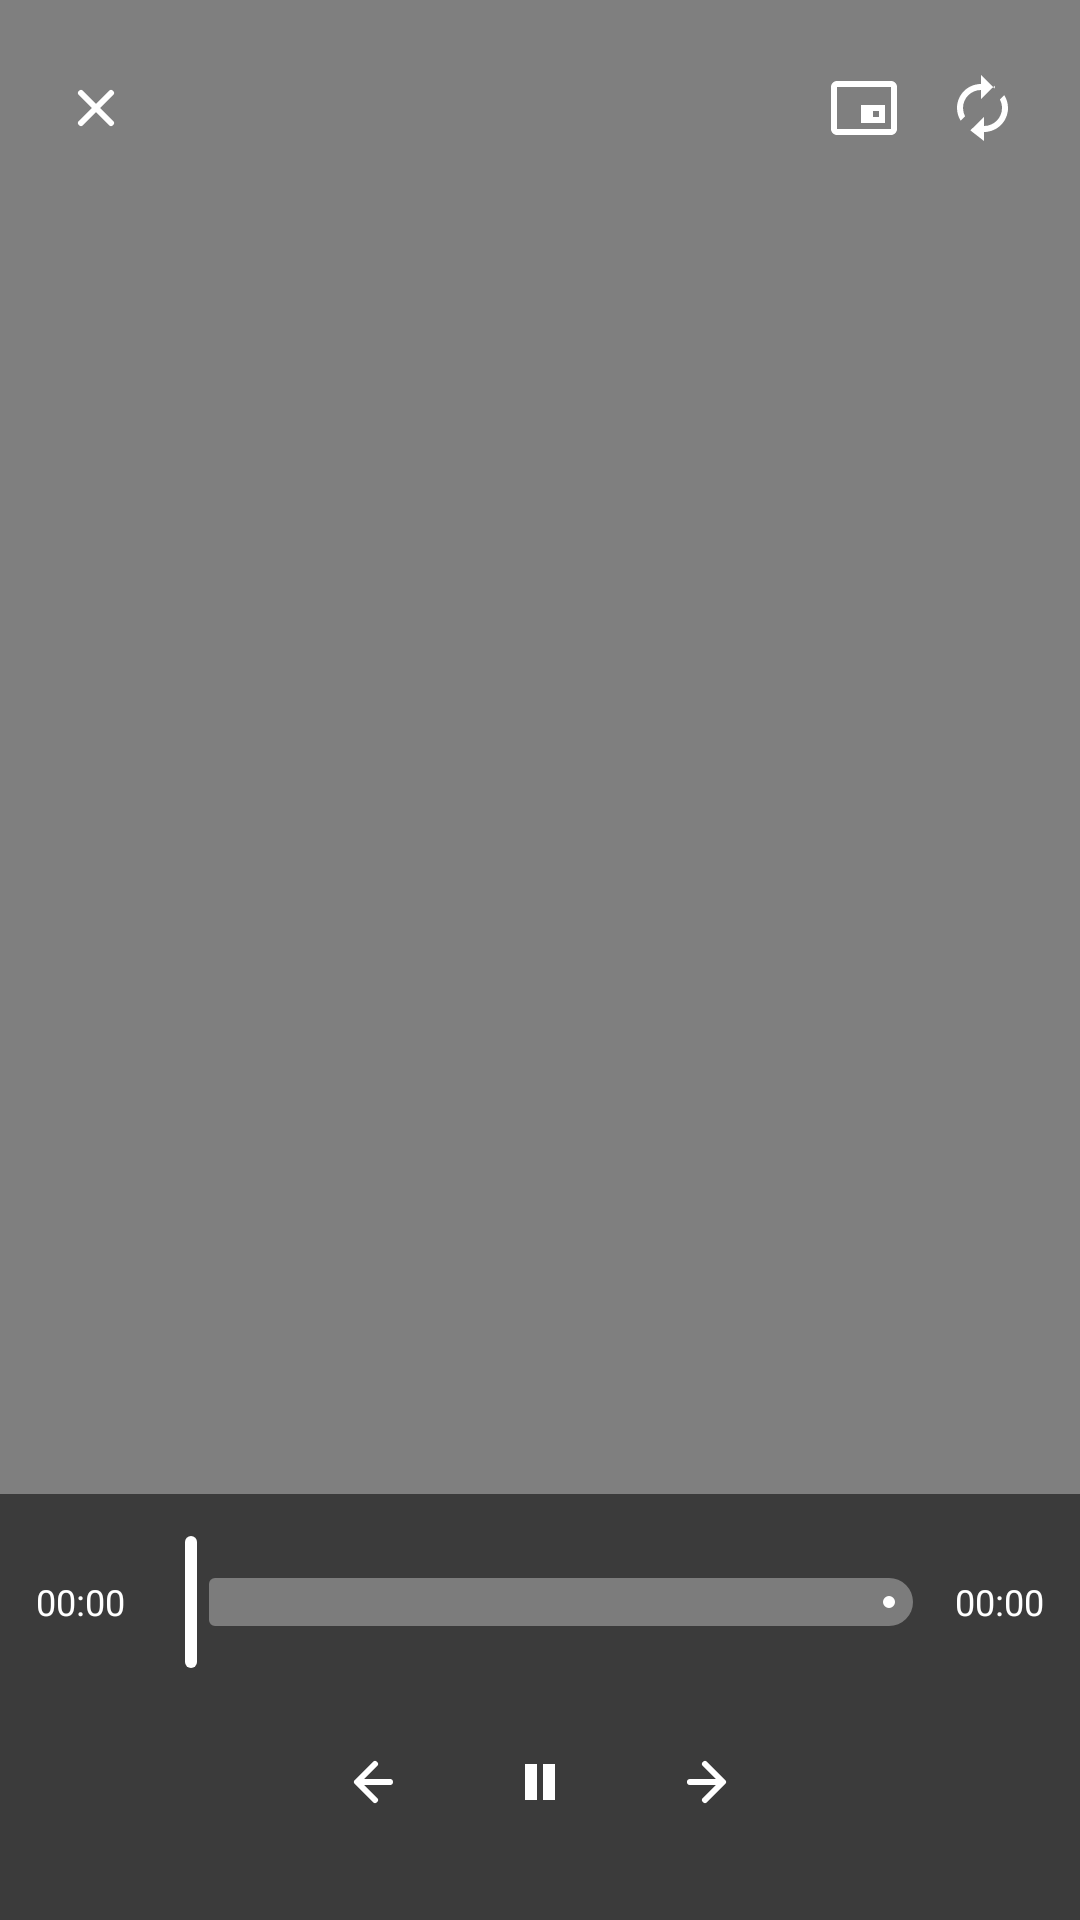

Android layout source for this screen:
<!-- AndroidManifest.xml: application theme Theme.AuroraBrowser -->
<!-- res/layout/activity_video_player.xml -->
<?xml version="1.0" encoding="utf-8"?>
<FrameLayout xmlns:android="http://schemas.android.com/apk/res/android"
    xmlns:app="http://schemas.android.com/apk/res-auto"
    android:layout_width="match_parent"
    android:layout_height="match_parent"
    android:background="@color/aurora_player_bg">

    <FrameLayout
        android:id="@+id/videoSurfaceContainer"
        android:layout_width="match_parent"
        android:layout_height="match_parent">

        <VideoView
            android:id="@+id/videoView"
            android:layout_width="wrap_content"
            android:layout_height="wrap_content"
            android:layout_gravity="center"
            android:keepScreenOn="true" />
    </FrameLayout>

    <ProgressBar
        android:id="@+id/loadingIndicator"
        android:layout_width="40dp"
        android:layout_height="40dp"
        android:layout_gravity="center"
        android:indeterminateTint="@android:color/white"
        android:visibility="gone" />

    <LinearLayout
        android:id="@+id/topChrome"
        android:layout_width="match_parent"
        android:layout_height="wrap_content"
        android:orientation="horizontal"
        android:paddingStart="12dp"
        android:paddingTop="16dp"
        android:paddingEnd="12dp"
        android:paddingBottom="16dp">

        <ImageButton
            android:id="@+id/closeButton"
            android:layout_width="40dp"
            android:layout_height="40dp"
            android:background="?attr/selectableItemBackgroundBorderless"
            android:contentDescription="@string/cd_close"
            android:padding="8dp"
            android:src="@drawable/ic_close"
            app:tint="@android:color/white" />

        <TextView
            android:id="@+id/titleText"
            android:layout_width="0dp"
            android:layout_height="wrap_content"
            android:layout_gravity="center_vertical"
            android:layout_marginStart="8dp"
            android:layout_weight="1"
            android:ellipsize="end"
            android:maxLines="2"
            android:textColor="@android:color/white"
            android:textSize="15sp"
            android:textStyle="bold" />

        <ImageButton
            android:id="@+id/pipButton"
            android:layout_width="40dp"
            android:layout_height="40dp"
            android:background="?attr/selectableItemBackgroundBorderless"
            android:contentDescription="@string/cd_pip"
            android:padding="8dp"
            android:src="@drawable/ic_pip"
            app:tint="@android:color/white" />

        <ImageButton
            android:id="@+id/rotateButton"
            android:layout_width="40dp"
            android:layout_height="40dp"
            android:background="?attr/selectableItemBackgroundBorderless"
            android:contentDescription="@string/cd_rotate_screen"
            android:padding="8dp"
            android:src="@drawable/ic_rotate"
            app:tint="@android:color/white" />
    </LinearLayout>

    <LinearLayout
        android:id="@+id/bottomControls"
        android:layout_width="match_parent"
        android:layout_height="wrap_content"
        android:layout_gravity="bottom"
        android:background="@color/aurora_player_overlay"
        android:orientation="vertical"
        android:paddingStart="12dp"
        android:paddingTop="12dp"
        android:paddingEnd="12dp"
        android:paddingBottom="20dp">

        <LinearLayout
            android:layout_width="match_parent"
            android:layout_height="wrap_content"
            android:gravity="center_vertical"
            android:orientation="horizontal">

            <TextView
                android:id="@+id/currentTimeText"
                android:layout_width="wrap_content"
                android:layout_height="wrap_content"
                android:text="@string/time_zero"
                android:textColor="@android:color/white"
                android:textSize="12sp" />

            <com.google.android.material.slider.Slider
                android:id="@+id/seekSlider"
                android:layout_width="0dp"
                android:layout_height="wrap_content"
                android:layout_weight="1"
                android:valueFrom="0"
                android:valueTo="100"
                app:haloColor="#33FFFFFF"
                app:thumbColor="@android:color/white"
                app:trackColorActive="@android:color/white"
                app:trackColorInactive="#55FFFFFF" />

            <TextView
                android:id="@+id/durationText"
                android:layout_width="wrap_content"
                android:layout_height="wrap_content"
                android:text="@string/time_zero"
                android:textColor="@android:color/white"
                android:textSize="12sp" />
        </LinearLayout>

        <LinearLayout
            android:layout_width="match_parent"
            android:layout_height="wrap_content"
            android:layout_marginTop="10dp"
            android:gravity="center"
            android:orientation="horizontal">

            <ImageButton
                android:id="@+id/seekBackButton"
                android:layout_width="44dp"
                android:layout_height="44dp"
                android:background="?attr/selectableItemBackgroundBorderless"
                android:contentDescription="@string/cd_seek_back"
                android:padding="10dp"
                android:src="@drawable/ic_back"
                app:tint="@android:color/white" />

            <ImageButton
                android:id="@+id/playPauseButton"
                android:layout_width="52dp"
                android:layout_height="52dp"
                android:layout_marginStart="10dp"
                android:layout_marginEnd="10dp"
                android:background="?attr/selectableItemBackgroundBorderless"
                android:contentDescription="@string/cd_play_pause"
                android:padding="10dp"
                android:src="@drawable/ic_pause"
                app:tint="@android:color/white" />

            <ImageButton
                android:id="@+id/seekForwardButton"
                android:layout_width="44dp"
                android:layout_height="44dp"
                android:background="?attr/selectableItemBackgroundBorderless"
                android:contentDescription="@string/cd_seek_forward"
                android:padding="10dp"
                android:src="@drawable/ic_forward"
                app:tint="@android:color/white" />
        </LinearLayout>
    </LinearLayout>

</FrameLayout>
<!-- resources referenced by this layout -->
<resources>
  <color name="aurora_player_bg">#FF000000</color>
  <color name="aurora_player_overlay">#88000000</color>
  <!-- drawable ic_back (drawable) -->
  <?xml version="1.0" encoding="utf-8"?>
  <vector xmlns:android="http://schemas.android.com/apk/res/android"
      android:width="24dp"
      android:height="24dp"
      android:viewportWidth="24"
      android:viewportHeight="24">
      <path
          android:fillColor="@android:color/transparent"
          android:pathData="M15,18L9,12L15,6"
          android:strokeColor="#FF000000"
          android:strokeLineCap="round"
          android:strokeLineJoin="round"
          android:strokeWidth="2" />
      <path
          android:fillColor="@android:color/transparent"
          android:pathData="M10,12H20"
          android:strokeColor="#FF000000"
          android:strokeLineCap="round"
          android:strokeWidth="2" />
  </vector>
  <!-- drawable ic_close (drawable) -->
  <?xml version="1.0" encoding="utf-8"?>
  <vector xmlns:android="http://schemas.android.com/apk/res/android"
      android:width="24dp"
      android:height="24dp"
      android:viewportWidth="24"
      android:viewportHeight="24">
      <path
          android:fillColor="@android:color/transparent"
          android:pathData="M7,7L17,17"
          android:strokeColor="#FF000000"
          android:strokeLineCap="round"
          android:strokeWidth="2" />
      <path
          android:fillColor="@android:color/transparent"
          android:pathData="M17,7L7,17"
          android:strokeColor="#FF000000"
          android:strokeLineCap="round"
          android:strokeWidth="2" />
  </vector>
  <!-- drawable ic_pause (drawable) -->
  <?xml version="1.0" encoding="utf-8"?>
  <vector xmlns:android="http://schemas.android.com/apk/res/android"
      android:width="24dp"
      android:height="24dp"
      android:viewportWidth="24"
      android:viewportHeight="24">
      <path
          android:fillColor="#FFFFFF"
          android:pathData="M7,6h4v12H7zM13,6h4v12h-4z" />
  </vector>
  <!-- drawable ic_pip (drawable) -->
  <vector xmlns:android="http://schemas.android.com/apk/res/android"
      android:width="24dp"
      android:height="24dp"
      android:viewportWidth="24"
      android:viewportHeight="24"
      android:tint="?attr/colorControlNormal">
      <path
          android:fillColor="@android:color/white"
          android:pathData="M19,11h-8v6h8v-6zM17,15h-4v-2h4v2zM21,3H3c-1.1,0 -2,0.88 -2,1.98V19c0,1.1 0.9,2 2,2h18c1.1,0 2,-0.9 2,-2V4.98C23,3.88 22.1,3 21,3zM21,19.02H3V4.97h18V19.02z" />
      <path
          android:fillColor="@android:color/white"
          android:pathData="M13,13h2v2h-2z" />
  </vector>
  <!-- drawable ic_rotate (drawable) -->
  <?xml version="1.0" encoding="utf-8"?>
  <vector xmlns:android="http://schemas.android.com/apk/res/android"
      android:width="24dp"
      android:height="24dp"
      android:viewportWidth="24"
      android:viewportHeight="24">
      <path
          android:fillColor="#FFFFFF"
          android:pathData="M15.55,5.55 11,1v3C6.58,4 3,7.58 3,12c0,1.57 0.46,3.03 1.24,4.26l1.46,-1.46A6,6 0,0 1,5 12c0,-3.31 2.69,-6 6,-6v3l4.55,-4.45zM18.76,7.74 17.3,9.2c0.44,0.83 0.7,1.77 0.7,2.8 0,3.31 -2.69,6 -6,6v-3l-4.55,4.45L12,23v-3c4.42,0 8,-3.58 8,-8 0,-1.57 -0.46,-3.03 -1.24,-4.26z" />
  </vector>
  <string name="cd_close">关闭</string>
  <string name="cd_pip">画中画</string>
  <string name="cd_play_pause">播放或暂停</string>
  <string name="cd_rotate_screen">切换横竖屏</string>
  <string name="cd_seek_back">后退 15 秒</string>
  <string name="cd_seek_forward">前进 15 秒</string>
  <string name="time_zero">00:00</string>
  <style name="Theme.AuroraBrowser" parent="Theme.Material3.DayNight.NoActionBar">
          <item name="colorPrimary">@color/aurora_accent</item>
          <item name="colorSecondary">@color/aurora_accent</item>
          <item name="android:statusBarColor">@android:color/transparent</item>
          <item name="android:navigationBarColor">@android:color/transparent</item>
          <item name="android:windowLightStatusBar" tools:targetApi="m">true</item>
      </style>
  <color name="aurora_accent">#0F766E</color>
</resources>
